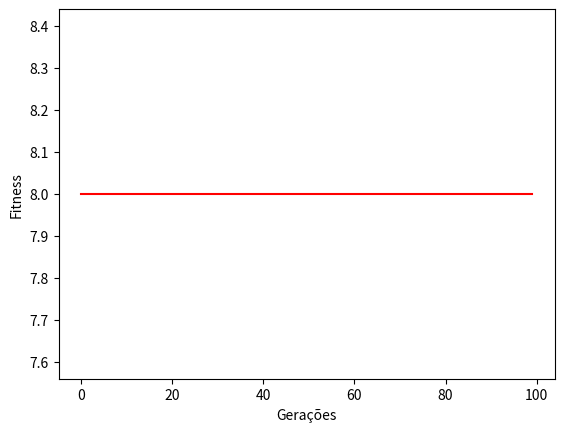

This figure's Python source:
import random
import matplotlib.pyplot as plt

GERACAO = 100
N_POPULACAO = 500
TAXA_MUTACAO = 0.1

# codificação do cromossomo: lista com cadeia de caracteres
DNAs = [
    'ATG', 'ATC', 'ATGC'
]

class Individuo:
    def __init__(self):
        self.sequencias = self.gerar_sequencias()
        self.fitness = self.calcular_fitness()

    def gerar_sequencias(self): # Gera sequências aleatórias para cada DNA definido na lista
        tamanho_max = max(len(seq) for seq in DNAs)
        tamanho_max += tamanho_max // 2

        sequencia = []
        for seq in DNAs:
            seq = list(seq)
            while len(seq) < tamanho_max:
                seq.insert(random.randint(0, len(seq)), '-')
            sequencia.append(seq)

        return sequencia

    def calcular_fitness(self):
        fitness = 0
        tamanho = max(len(seq) for seq in self.sequencias)

        for j in range(tamanho):
            for i in range(len(DNAs)):
                for k in range(i + 1, len(DNAs)):
                    if self.sequencias[i][j] == '-' or self.sequencias[k][j] == '-':
                        continue
                    elif self.sequencias[i][j] == self.sequencias[k][j]:
                        fitness += 1
                    else:
                        fitness -= 1

        return fitness


def crossover(pai, mae): # cruzamento uniforme
    filho = Individuo()
    sequencia_gerada = []

    for i in range(len(pai.sequencias)): # Escolha de pais de forma aleatória
        if random.random() < 0.5:
            sequencia_gerada.append(pai.sequencias[i])
        else:
            sequencia_gerada.append(mae.sequencias[i])

    filho.sequencias = sequencia_gerada
    filho.fitness = filho.calcular_fitness()

    return filho


def mutacao(novo): # mutação por inserção - criamos uma sequencia de hifens e depois embaralhamos com a cadeia de caracteres
    nova_sequencias = []

    for seq in novo.sequencias:
        seq = list(seq)
        if random.random() < TAXA_MUTACAO:
            contador = seq.count('-')
            seq = [base for base in seq if base != '-']
            random.shuffle(seq)
            seq = seq + ['-'] * contador

        nova_sequencias.append(seq)

    novo.sequencias = nova_sequencias
    novo.fitness = novo.calcular_fitness()

    return novo


def gerar_populacao(): # Gera uma população inicial de indivíduos aleatórios
    populacao = []
    while len(populacao) < N_POPULACAO:
        novo = Individuo()
        populacao.append(novo)

    populacao.sort(key=lambda individual: individual.fitness, reverse=True) # A população é ordenada em ordem decrescente com base no fitness.

    return populacao


def selecao(populacao): # Método da roleta. O fitness de cada indivíduo é utilizado para determinar a probabilidade de seleção. Quanto maior o fitness, maior a chance de ser selecionado.
    fitness_total = sum(individual.fitness for individual in populacao)
    roleta = []
    acumulado = 0

    for individual in populacao:
        probabilidade = individual.fitness / fitness_total
        acumulado += probabilidade
        roleta.append(acumulado)

    r = random.random()
    for i, individual in enumerate(populacao):
        if r <= roleta[i]:
            return individual


def evoluir(populacao): # Seleciona dois indivíduos pais, realiza o crossover e a mutação, gerando um novo indivíduo. Esse processo é repetido até que a nova população tenha o mesmo tamanho da população original
    nova_populacao = populacao.copy()

    for _ in range(N_POPULACAO):
        mae = selecao(populacao)
        pai = selecao(populacao)

        novo = crossover(pai, mae)
        novo = mutacao(novo)

        nova_populacao.append(novo)

    nova_populacao.sort(key=lambda individual: individual.fitness, reverse=True)

    return nova_populacao[:N_POPULACAO]

def plotagem(melhores_individuos): # Plotagem dos melhores fitness das gerações
    plt.plot(range(GERACAO), melhores_individuos, color='red')
    plt.xlabel('Gerações')
    plt.ylabel('Fitness')
    plt.savefig('grafico_fitness.png')

def main():
    melhores_individuos = []

    populacao = gerar_populacao()

    for geracao_atual in range(1, GERACAO + 1): 
        populacao = evoluir(populacao)
        melhor_fitness = populacao[0].fitness
        melhores_individuos.append(melhor_fitness)

    for seq in populacao[0].sequencias:
        print("".join(seq))
    print("Score:", populacao[0].fitness) # A população está ordenada em ordem decrescente com base no fitness, logo o primeiro indivíduo da população é o de melhor resultado

    plotagem(melhores_individuos)

if __name__ == "__main__":
    main()
